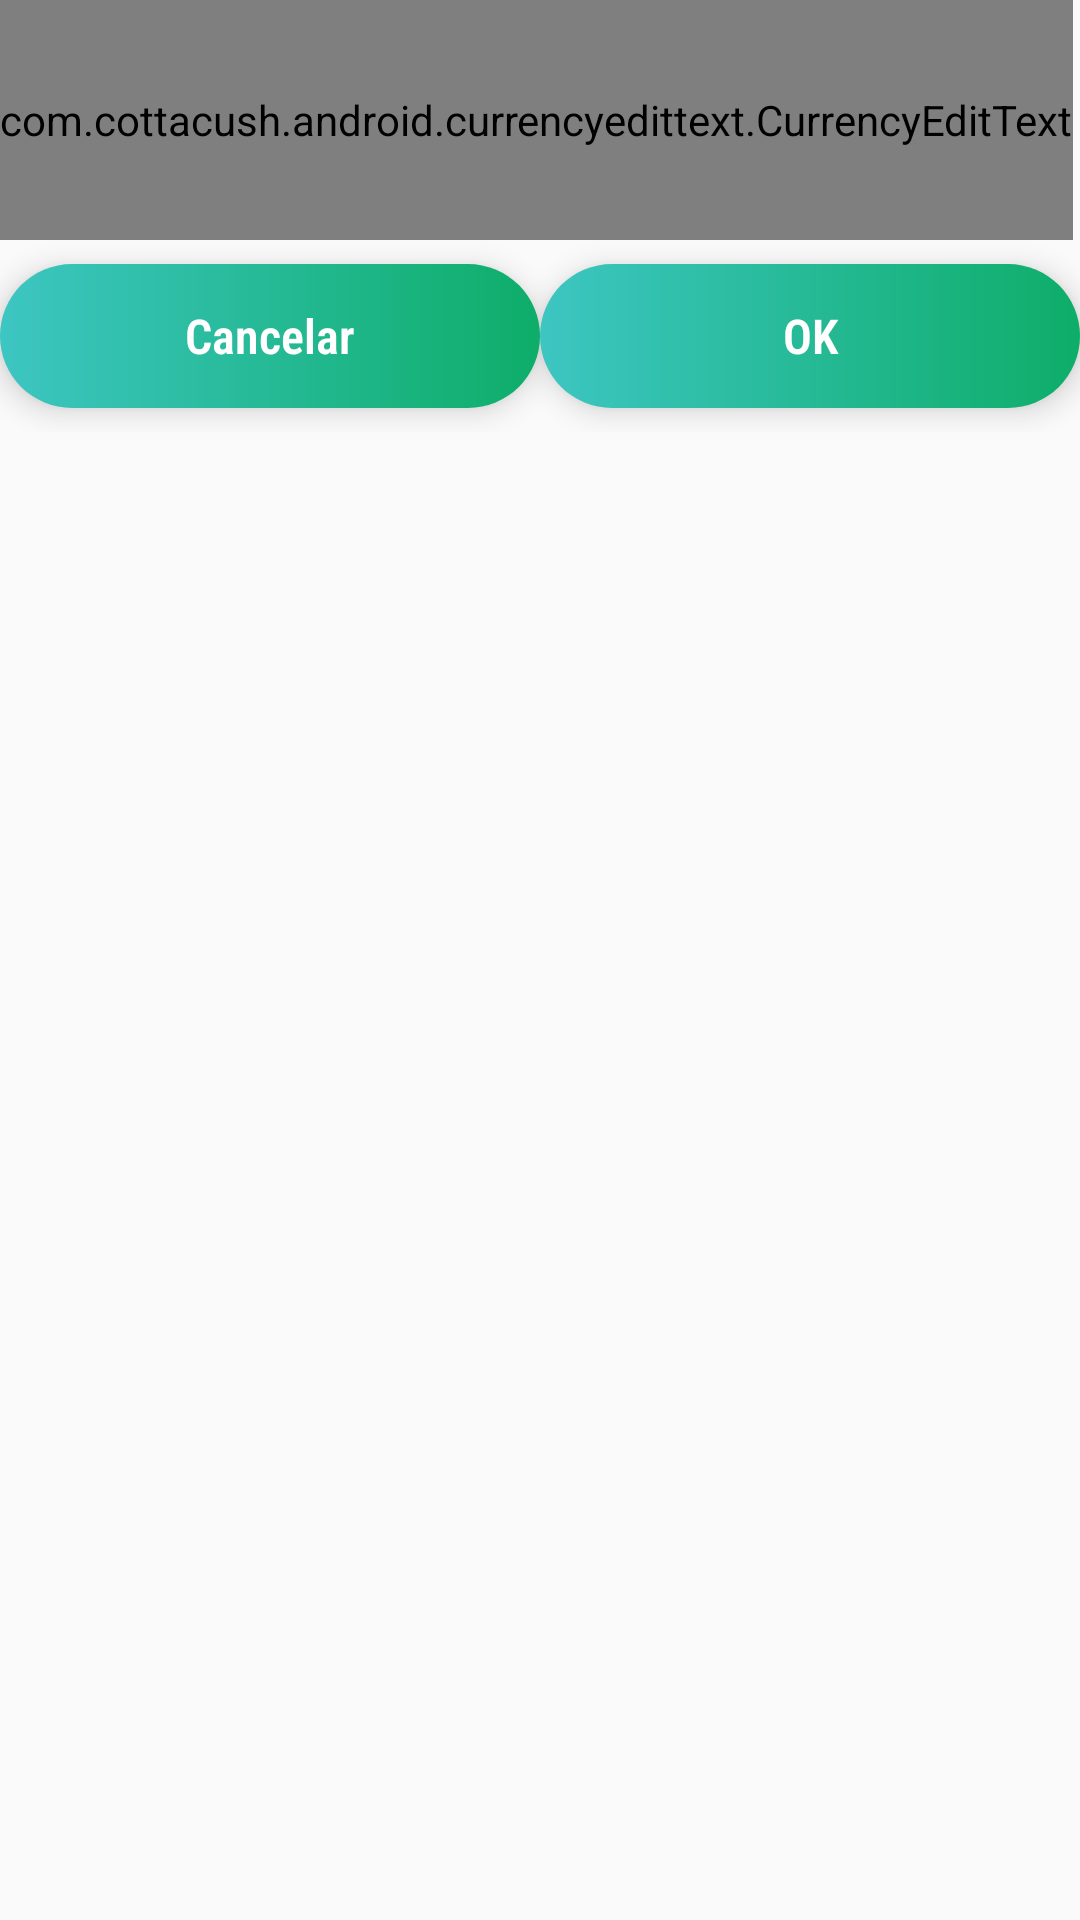

This screen was rendered from an Android layout file. Write that file and the resources it references.
<!-- AndroidManifest.xml: application theme AppTheme -->
<!-- res/layout/alert_orcamento.xml -->
<?xml version="1.0" encoding="utf-8"?>
<androidx.constraintlayout.widget.ConstraintLayout xmlns:android="http://schemas.android.com/apk/res/android"
    android:layout_width="match_parent"
    android:layout_height="wrap_content"
    xmlns:app="http://schemas.android.com/apk/res-auto">

    <LinearLayout
        android:layout_width="match_parent"
        android:layout_height="match_parent"
        android:orientation="vertical">

        <LinearLayout
            android:layout_width="wrap_content"
            android:layout_height="80dp"
            android:orientation="horizontal">

            <com.cottacush.android.currencyedittext.CurrencyEditText
                android:id="@+id/edtOrcamento"
                app:currencySymbol="@string/rs"
                app:useCurrencySymbolAsHint="true"
                android:layout_width="match_parent"
                android:layout_height="match_parent"
                android:layout_weight="1"
                android:ems="10"
                android:hint="valor orçamento"
                android:inputType="textPersonName" />
        </LinearLayout>

        <LinearLayout
            android:layout_width="match_parent"
            android:layout_height="wrap_content"
            android:orientation="horizontal">

            <Button
                android:id="@+id/btnCancelar"
                style="@style/CKButton"
                android:layout_width="wrap_content"
                android:layout_height="wrap_content"
                android:layout_marginTop="8dp"
                android:layout_marginBottom="8dp"
                android:layout_weight="1"
                android:background="@drawable/shape_buttons"
                android:fontFamily="sans-serif-condensed-light"
                android:text="Cancelar"
                android:textColor="#FFFFFF"
                android:textSize="16sp"
                android:textStyle="bold" />

            <Button
                android:id="@+id/btnPerguntar"
                style="@style/CKButton"
                android:layout_width="wrap_content"
                android:layout_height="wrap_content"
                android:layout_marginTop="8dp"
                android:layout_marginBottom="8dp"
                android:layout_weight="1"
                android:background="@drawable/shape_buttons"
                android:fontFamily="sans-serif-condensed-light"
                android:text="OK"
                android:textColor="#FFFFFF"
                android:textSize="16sp"
                android:textStyle="bold" />
        </LinearLayout>

    </LinearLayout>
</androidx.constraintlayout.widget.ConstraintLayout>
<!-- resources referenced by this layout -->
<resources>
  <!-- drawable shape_buttons (drawable) -->
  <?xml version="1.0" encoding="utf-8"?>
  <shape android:shape="rectangle"
      xmlns:android="http://schemas.android.com/apk/res/android">
      <corners android:radius="100dp"/>
      <gradient android:angle="180"
          android:startColor="#0EAD69" android:endColor="#3DC6C2"/>
  
  </shape>
  <string name="rs">R$</string>
  <style name="CKButton" parent="android:style/Widget.Button">
          <item name="android:textSize">18sp</item>
          <item name="android:background">@drawable/shape_buttons</item>
          <item name="android:elevation" tools:targetApi="lollipop">8dp</item>
          <item name="android:translationZ" tools:targetApi="lollipop">4dp</item>
  
      </style>
  <style name="AppTheme" parent="Theme.AppCompat.Light.NoActionBar">
          
          <item name="colorPrimary">@color/colorPrimary</item>
          <item name="colorPrimaryDark">@color/colorPrimaryDark</item>
          <item name="colorAccent">@color/colorAccent</item>
      </style>
  <color name="colorPrimary">#6200EE</color>
  <color name="colorPrimaryDark">#0EAD69</color>
  <color name="colorAccent">#03DAC5</color>
</resources>
